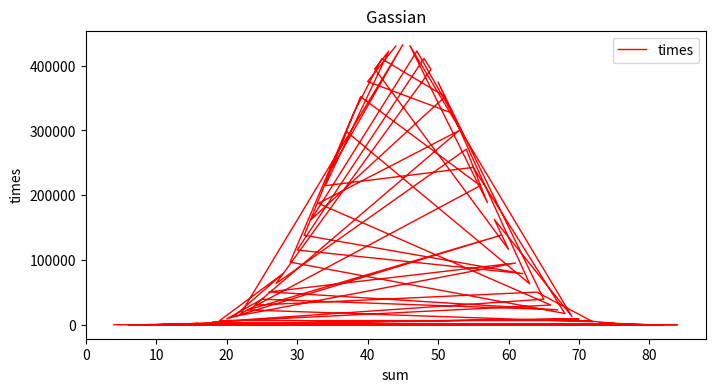

Generate this figure with matplotlib:
import numpy as np
import matplotlib.pyplot as plt
#numpy's array is much more fast than python's built in list
xx = np.random.randint(10, size=(10, 10000000))
yy = np.sum(xx, axis=0)
data = dict()
for i in yy:
    if i not in data.keys():
        data[i] = 1
    else:
        data[i] = data[i] + 1
x = list(data.keys())
y = list(data.values())

plt.figure(figsize=(8,4))
plt.plot(x,y,label="times",color="red",linewidth=1)
plt.xlabel("sum")
plt.ylabel("times")
plt.title("Gassian")
plt.legend()
plt.show()
